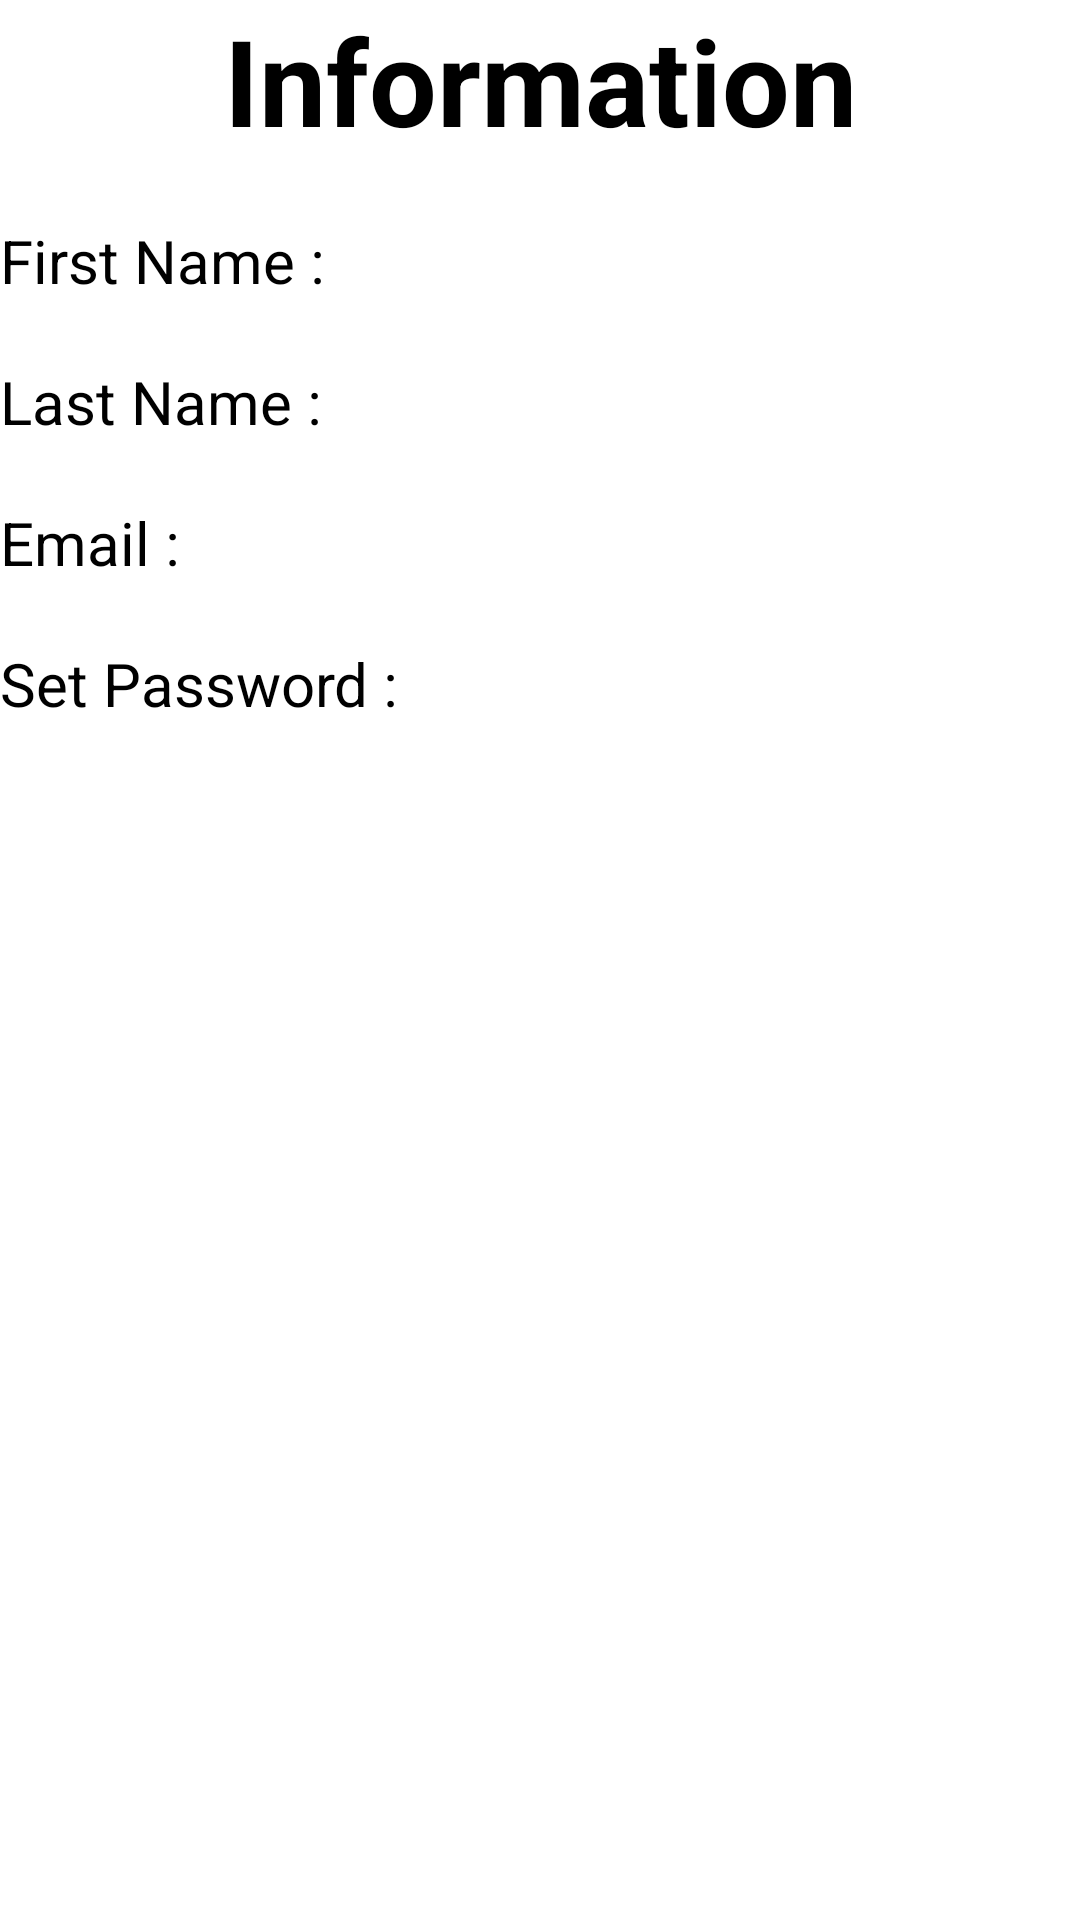

Here is an Android app screen rendered from its layout file. Give the layout XML and the strings, colors and styles it references.
<!-- AndroidManifest.xml: application theme Theme.IntentPassing -->
<!-- res/layout/activity_second_pass.xml -->
<?xml version="1.0" encoding="utf-8"?>
<layout
    xmlns:android="http://schemas.android.com/apk/res/android"
    xmlns:app="http://schemas.android.com/apk/res-auto"
    xmlns:tools="http://schemas.android.com/tools">

    <LinearLayout
        android:layout_width="match_parent"
        android:layout_height="match_parent"
        android:orientation="vertical"
        android:gravity="top">
        <TextView
            android:layout_width="match_parent"
            android:layout_height="wrap_content"
            android:text="Information"
            android:textSize="40sp"
            android:textColor="@color/black"
            android:textAlignment="center"
            android:textStyle="bold"/>
        <LinearLayout
            android:layout_width="match_parent"
            android:layout_height="wrap_content"
            android:orientation="horizontal"
            android:layout_marginTop="20dp">

            <TextView
                android:layout_width="wrap_content"
                android:layout_height="wrap_content"
                android:text="First Name :"
                android:textSize="20sp"
                android:textColor="@color/black"
                android:id="@+id/tvFirstname"
                />
            <TextView
                android:layout_width="match_parent"
                android:layout_height="wrap_content"

                android:id="@+id/tvFirst"
                />

        </LinearLayout>
        <LinearLayout
            android:layout_width="match_parent"
            android:layout_height="wrap_content"
            android:orientation="horizontal"
            android:layout_marginTop="20dp">

            <TextView
                android:layout_width="wrap_content"
                android:layout_height="wrap_content"
                android:text="Last Name :"
                android:textSize="20sp"
                android:textColor="@color/black"
                android:id="@+id/tvLastname"
                />
            <TextView
                android:layout_width="match_parent"
                android:layout_height="wrap_content"

                android:id="@+id/tvLast"
                />

        </LinearLayout>
        <LinearLayout
            android:layout_width="match_parent"
            android:layout_height="wrap_content"
            android:orientation="horizontal"
            android:layout_marginTop="20dp">

            <TextView
                android:layout_width="wrap_content"
                android:layout_height="wrap_content"
                android:text="Email :"
                android:textSize="20sp"
                android:textColor="@color/black"
                android:id="@+id/tvEmail"
                />
            <TextView
                android:layout_width="match_parent"
                android:layout_height="wrap_content"

                android:id="@+id/tvEmailAddress"
                />

        </LinearLayout>
        <LinearLayout
            android:layout_width="match_parent"
            android:layout_height="wrap_content"
            android:orientation="horizontal"
            android:layout_marginTop="20dp">

            <TextView
                android:layout_width="wrap_content"
                android:layout_height="wrap_content"
                android:text="Set Password :"
                android:textSize="20sp"
                android:textColor="@color/black"
                android:id="@+id/tvSetpassword"
                />
            <TextView
                android:layout_width="match_parent"
                android:layout_height="wrap_content"

                android:id="@+id/tvPassword"
                />

        </LinearLayout>
        <LinearLayout
            android:layout_width="match_parent"
            android:layout_height="wrap_content"
            android:orientation="horizontal"
            android:layout_marginTop="20dp"
            android:visibility="gone">

            <TextView
                android:layout_width="wrap_content"
                android:layout_height="wrap_content"
                android:text="Gender :"
                android:textSize="20sp"
                android:textColor="@color/black"
                android:id="@+id/tvGender"
                />
            <TextView
                android:layout_width="match_parent"
                android:layout_height="wrap_content"

                android:id="@+id/tvPrintgender"
                />

        </LinearLayout>


    </LinearLayout>
</layout>
<!-- resources referenced by this layout -->
<resources>
  <style name="Theme.IntentPassing" parent="Theme.MaterialComponents.DayNight.NoActionBar">
          
          <item name="colorPrimary">@color/purple_500</item>
          <item name="colorPrimaryVariant">@color/purple_700</item>
          <item name="colorOnPrimary">@color/white</item>
          
          <item name="colorSecondary">@color/teal_200</item>
          <item name="colorSecondaryVariant">@color/teal_700</item>
          <item name="colorOnSecondary">@color/black</item>
          
          <item name="android:statusBarColor" tools:targetApi="l">?attr/colorPrimaryVariant</item>
          
      </style>
  <!-- not gathered from this repository: default colours our renderer supplied (Android Studio template values) -->
  <color name="purple_500">#FF6200EE</color>
  <color name="purple_700">#FF3700B3</color>
  <color name="teal_200">#FF03DAC5</color>
  <color name="teal_700">#FF018786</color>
  <color name="black">#FF000000</color>
  <color name="white">#FFFFFFFF</color>
</resources>
